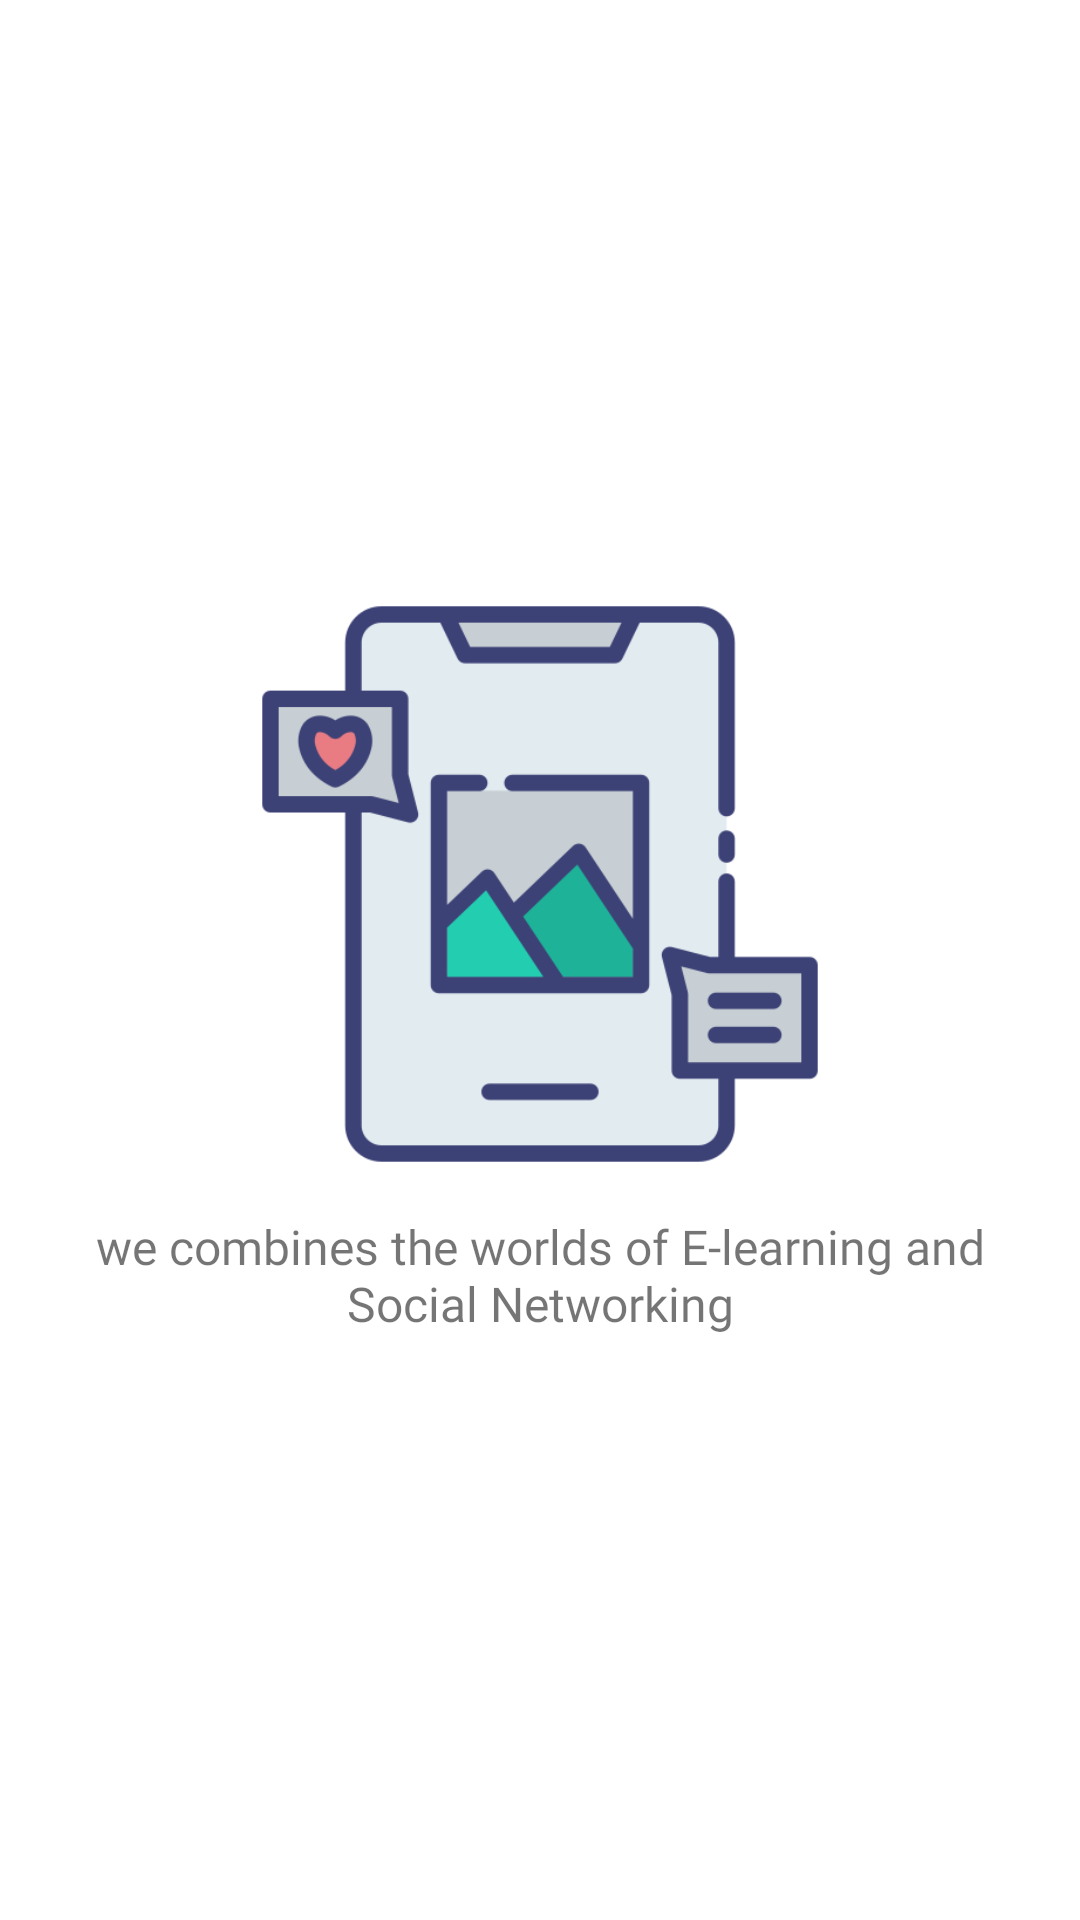

Layout XML and referenced resources for this Android screen:
<!-- AndroidManifest.xml: application theme AppTheme -->
<!-- res/layout/welcome1.xml -->
<?xml version="1.0" encoding="utf-8"?>
<LinearLayout
    xmlns:android="http://schemas.android.com/apk/res/android" android:layout_width="match_parent"
    android:layout_height="match_parent"
    android:orientation="vertical"
    android:gravity="center">

    <ImageView
        android:layout_width="200dp"
        android:layout_height="200dp"
        android:background="@drawable/ui">
    </ImageView>


    <TextView
        android:layout_width="match_parent"
        android:layout_height="wrap_content"
        android:text="we combines the worlds of E-learning and Social Networking"
        android:fontFamily="@font/poppins"
        android:textSize="16dp"
        android:layout_marginHorizontal="20dp"
        android:layout_gravity="center"
        android:gravity="center"
        android:layout_marginTop="10dp">

    </TextView>

</LinearLayout>
<!-- resources referenced by this layout -->
<resources>
  <!-- drawable ui: png bitmap (drawable-v24, 18937 bytes) -->
  <style name="AppTheme" parent="Theme.MaterialComponents.Light.NoActionBar">
          
          <item name="colorPrimary">@color/black</item>
          <item name="colorPrimaryDark">@color/black</item>
          <item name="colorAccent">@color/colorAccent</item>
      </style>
  <color name="black">#070707</color>
  <color name="colorAccent">#070707</color>
</resources>
